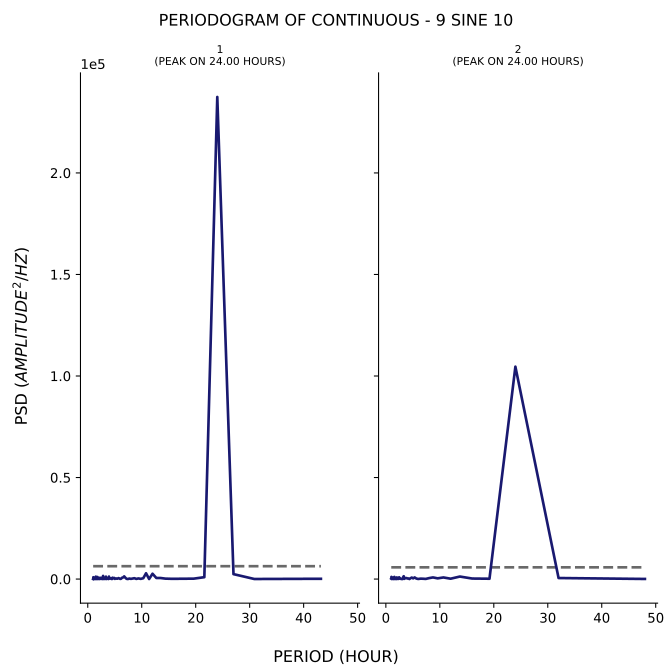

Values plotted in this chart, from the file beside it:
test, period, psd
1, 43.2, 134.2
1, 36.0, 41.25
1, 30.86, 26.06
1, 27.0, 2424
1, 24.0, 237386
1, 21.6, 919.3
1, 19.64, 192.9
1, 18.0, 122.7
1, 16.62, 131.3
1, 15.43, 128.7
1, 14.4, 201.1
1, 13.5, 505.5
1, 12.71, 530.8
1, 12.0, 2614
1, 11.37, 19.11
1, 10.8, 2842
1, 10.29, 408.8
1, 9.818, 89.47
1, 9.391, 307.7
1, 9.0, 64.4
1, 8.64, 414.7
1, 8.308, 228.3
1, 8.0, 94.35
1, 7.714, 248.4
1, 7.448, 21.05
1, 7.2, 98.52
1, 6.968, 637.3
1, 6.75, 1310
1, 6.545, 779
1, 6.353, 646.8
1, 6.171, 146.9
1, 6.0, 59.16
1, 5.838, 317.4
1, 5.684, 465.2
1, 5.538, 218.7
1, 5.4, 162.3
1, 5.268, 307.8
1, 5.143, 244
1, 5.023, 84.07
1, 4.909, 539.4
1, 4.8, 297.8
1, 4.696, 521.1
1, 4.596, 668.2
1, 4.5, 31.73
1, 4.408, 56.17
1, 4.32, 390.3
1, 4.235, 224.6
1, 4.154, 196.3
1, 4.075, 324.5
1, 4.0, 170
1, 3.927, 1208
1, 3.857, 54
1, 3.789, 22.13
1, 3.724, 159.6
1, 3.661, 174
1, 3.6, 361.7
1, 3.541, 263.3
1, 3.484, 422.9
1, 3.429, 14.61
1, 3.375, 1183
... 247 more rows
